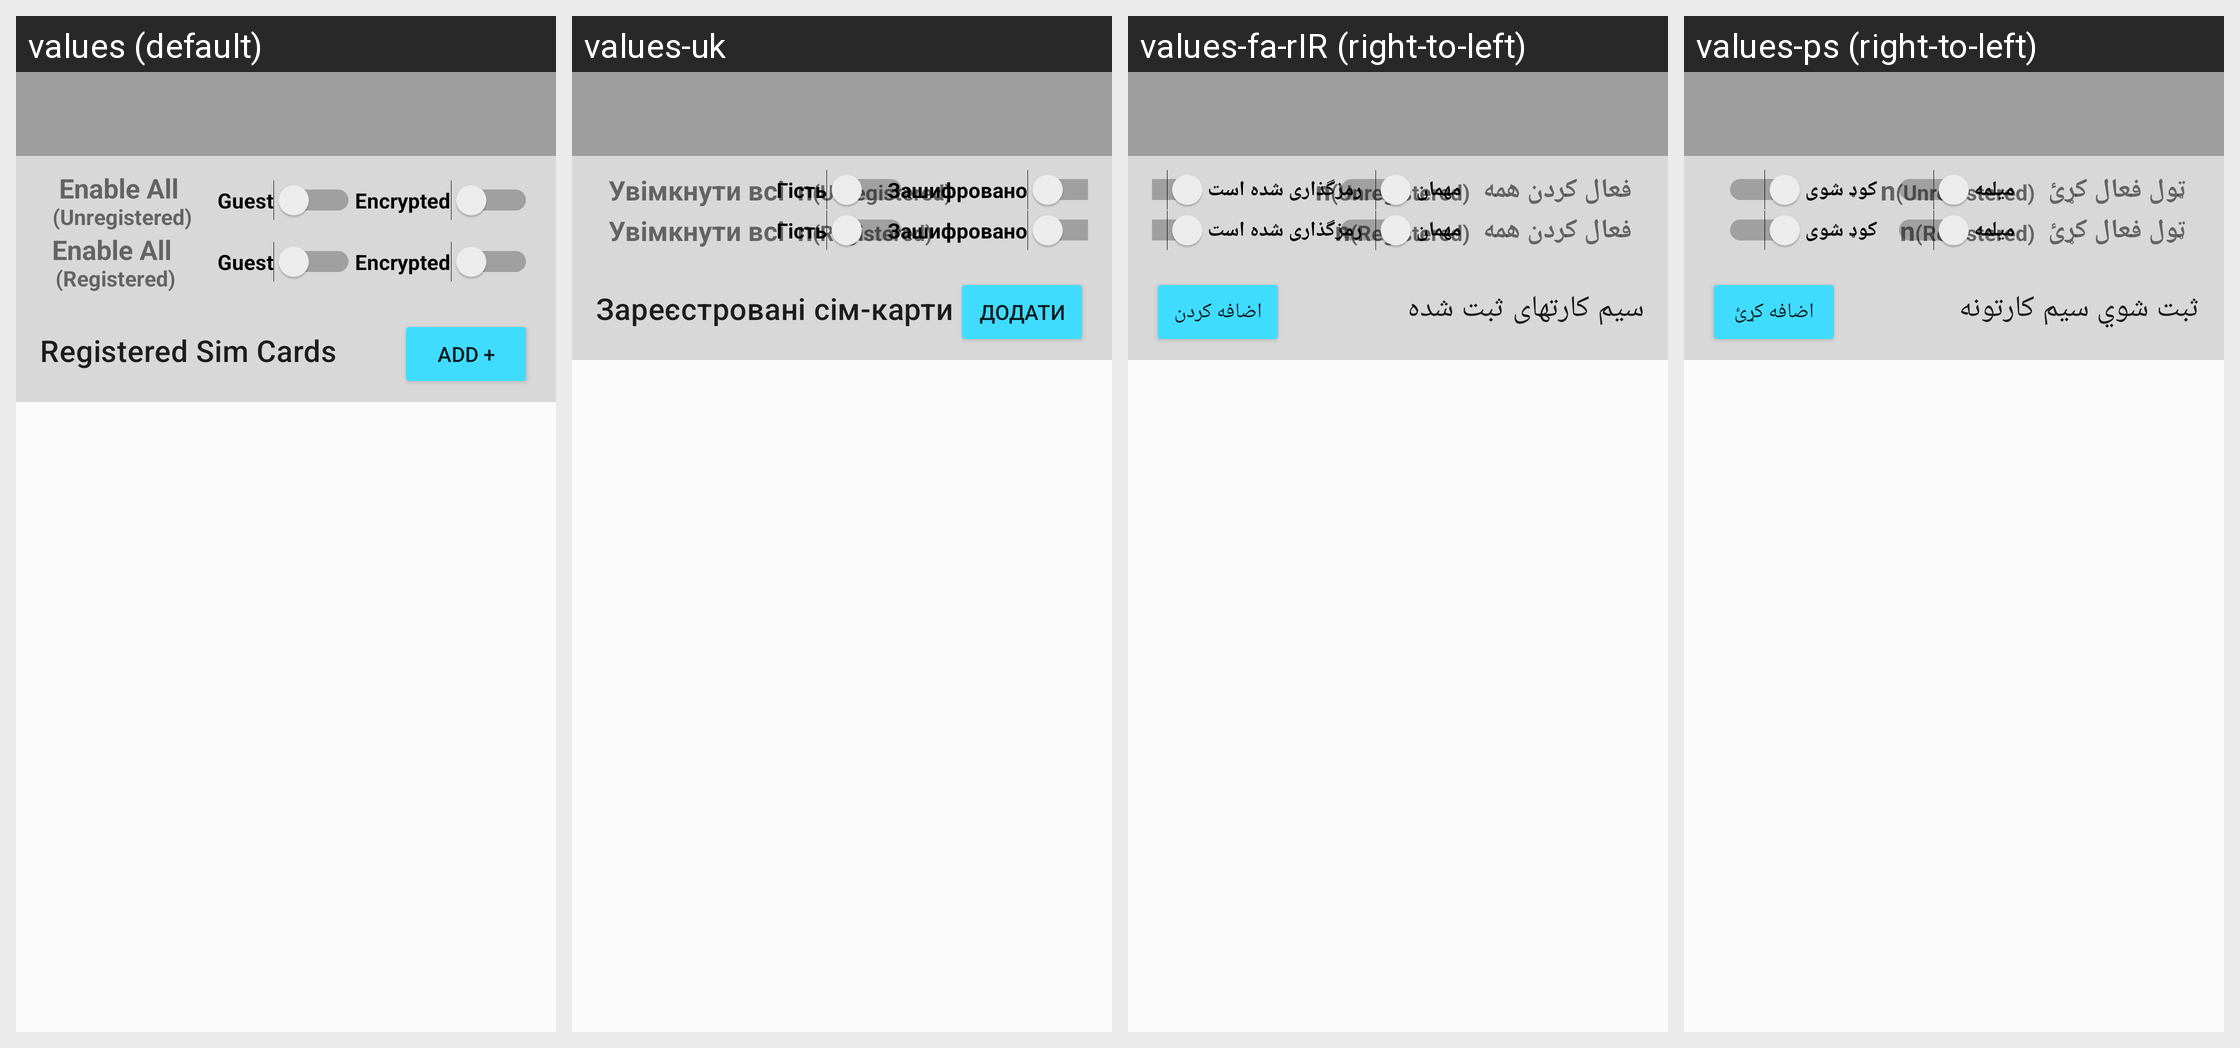

The same Android screen rendered under several of its app's locales, left to right. List the strings drawn on it with the default value and each locale's translation.
Android screen res/layout/activity_sim.xml rendered under 4 locales, left to right: values (default), values-uk, values-fa-rIR (right-to-left), values-ps (right-to-left). Device: Nexus 5 (rendered at 1080×1920; each locale shown at half size, 540×960, under a caption strip naming it); theme AppTheme.
Other locales in the repository, not shown: values-ar-rSA, values-bg, values-bn, values-de, values-el, values-es, values-fr, values-ga, values-hi, values-hu, values-hy, values-in-rID, values-is, values-it, values-ja, values-ka, values-ko, values-ms, values-ne, values-nl, values-pl, values-ro, values-ru, values-ru-rRU, values-sk, values-sv, values-tr, values-ur-rPK, values-vi, values-zh, values-zh-rHK, values-zh-rTW.
Strings drawn on this screen, with the default value and each locale's value (text and hints the layout hard-codes, and strings that could not be matched under every locale, appear in the picture but are not listed):

enable_all_unregistered
  values: Enable All 
      (Unregistered)
  values-uk: Увімкнути всі  n(Unregistered)
  values-fa-rIR: فعال کردن همه  n(Unregistered)
  values-ps: ټول فعال کړئ  n(Unregistered)

guest
  values: Guest
  values-uk: Гість
  values-fa-rIR: مهمان
  values-ps: ميلمه

encrypted
  values: Encrypted
  values-uk: Зашифровано
  values-fa-rIR: رمزگذاری شده است
  values-ps: کوډ شوی

enable_all_registered
  values: Enable All 
      (Registered)
  values-uk: Увімкнути всі  n(Registered)
  values-fa-rIR: فعال کردن همه  n(Registered)
  values-ps: ټول فعال کړئ  n(Registered)

registered_sim_cards
  values: Registered Sim Cards
  values-uk: Зареєстровані сім-карти
  values-fa-rIR: سیم کارتهای ثبت شده
  values-ps: ثبت شوي سیم کارتونه

btn_add
  values: ADD +
  values-uk: ДОДАТИ
  values-fa-rIR: اضافه کردن
  values-ps: اضافه کړئ
